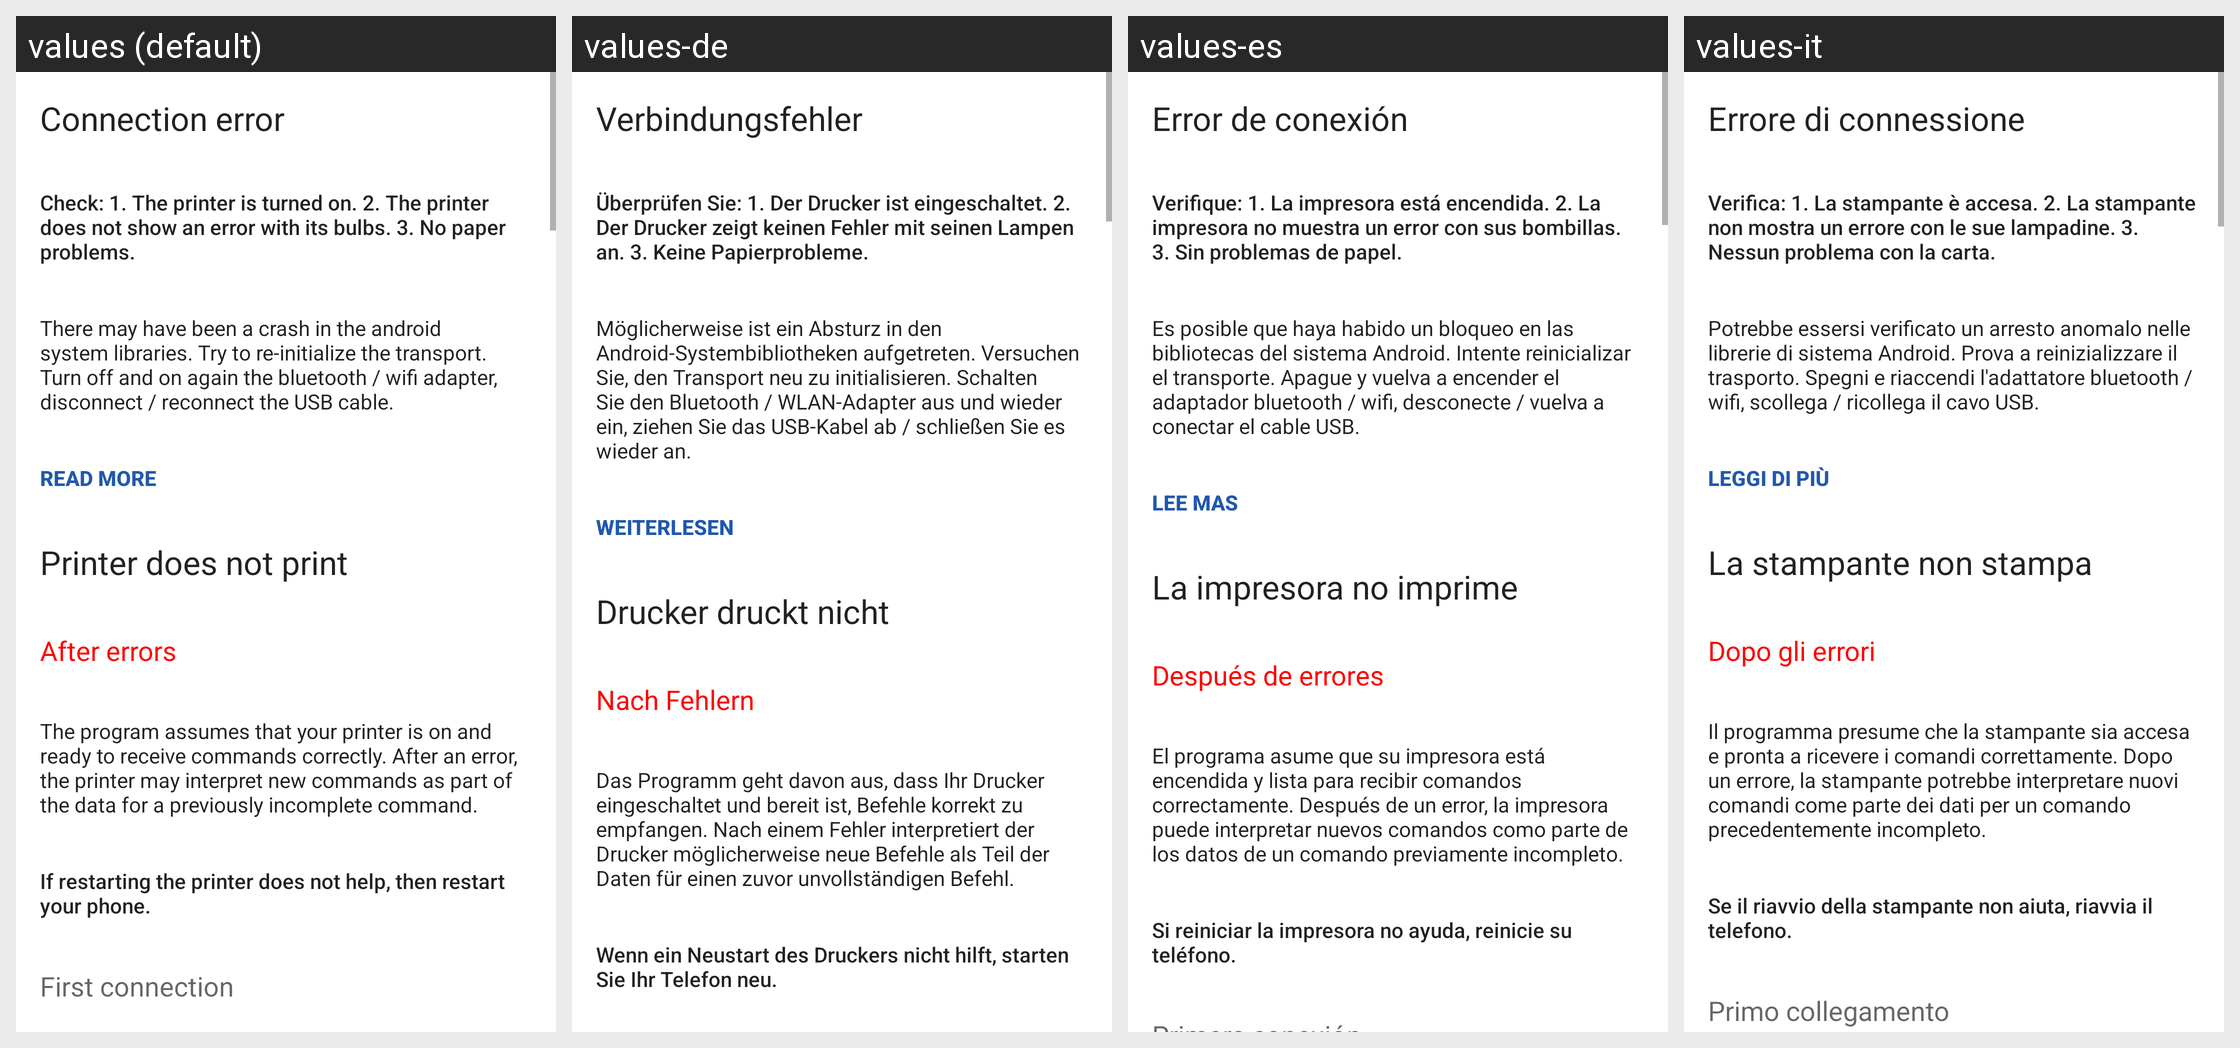

This grid shows one Android layout under several languages. Give, for every string resource on the screen, its name, the default text and each shown locale's text.
Android screen res/layout/fragment_faq_error.xml rendered under 4 locales, left to right: values (default), values-de, values-es, values-it. Device: Nexus 5 (rendered at 1080×1920; each locale shown at half size, 540×960, under a caption strip naming it); theme AppTheme.
Other locales in the repository, not shown: values-af, values-am, values-ar, values-as, values-az, values-be, values-bg, values-bn, values-bs, values-ca, values-cs, values-da, values-el, values-en-rAU, values-en-rCA, values-en-rGB, values-en-rXC, values-es-rUS, values-et, values-eu, values-fa, values-fi, values-fr, values-fr-rCA, values-gl, values-gu, values-hi, values-hr, values-hu, values-hy, values-in, values-is, values-iw, values-ja, values-ka, values-kk, values-km, values-kn, values-ko, values-ky, values-lo, values-lt, values-lv, values-mk, values-ml, values-mn, values-mr, values-ms, values-my, values-nb, values-ne, values-nl, values-or, values-pa, values-pl, values-pt, values-pt-rBR, values-pt-rPT, values-ro, values-ru, values-si, values-sk, values-sl, values-sq, values-sr, values-sv, values-sw, values-ta, values-te, values-th, values-tl, values-tr, values-tr-rTR, values-uk, values-ur, values-uz, values-vi, values-zh-rCN, values-zh-rHK, values-zh-rTW, values-zu.
Strings drawn on this screen, with the default value and each locale's value (text and hints the layout hard-codes, and strings that could not be matched under every locale, appear in the picture but are not listed):

faq_err_connect
  values: Connection error
  values-de: Verbindungsfehler
  values-es: Error de conexión
  values-it: Errore di connessione

faq_err_connect_what_check
  values: Check: 1. The printer is turned on. 2. The printer does not show an error with its bulbs. 3. No paper problems.
  values-de: Überprüfen Sie: 1. Der Drucker ist eingeschaltet. 2. Der Drucker zeigt keinen Fehler mit seinen Lampen an. 3. Keine Papierprobleme.
  values-es: Verifique: 1. La impresora está encendida. 2. La impresora no muestra un error con sus bombillas. 3. Sin problemas de papel.
  values-it: Verifica: 1. La stampante è accesa. 2. La stampante non mostra un errore con le sue lampadine. 3. Nessun problema con la carta.

faq_err_connect_api_android
  values: There may have been a crash in the android system libraries. Try to re-initialize the transport. Turn off and on again the bluetooth / wifi adapter, disconnect / reconnect the USB cable.
  values-de: Möglicherweise ist ein Absturz in den Android-Systembibliotheken aufgetreten. Versuchen Sie, den Transport neu zu initialisieren. Schalten Sie den Bluetooth / WLAN-Adapter aus und wieder ein, ziehen Sie das USB-Kabel ab / schließen Sie es wieder an.
  values-es: Es posible que haya habido un bloqueo en las bibliotecas del sistema Android. Intente reinicializar el transporte. Apague y vuelva a encender el adaptador bluetooth / wifi, desconecte / vuelva a conectar el cable USB.
  values-it: Potrebbe essersi verificato un arresto anomalo nelle librerie di sistema Android. Prova a reinizializzare il trasporto. Spegni e riaccendi l'adattatore bluetooth / wifi, scollega / ricollega il cavo USB.

read_more
  values: Read more
  values-de: Weiterlesen
  values-es: Lee mas
  values-it: Leggi di più

faq_err_not_printed
  values: Printer does not print
  values-de: Drucker druckt nicht
  values-es: La impresora no imprime
  values-it: La stampante non stampa

faq_after_errors
  values: After errors
  values-de: Nach Fehlern
  values-es: Después de errores
  values-it: Dopo gli errori

faq_err_after_error_not_print
  values: The program assumes that your printer is on and ready to receive commands correctly. After an error, the printer may interpret new commands as part of the data for a previously incomplete command.
  values-de: Das Programm geht davon aus, dass Ihr Drucker eingeschaltet und bereit ist, Befehle korrekt zu empfangen. Nach einem Fehler interpretiert der Drucker möglicherweise neue Befehle als Teil der Daten für einen zuvor unvollständigen Befehl.
  values-es: El programa asume que su impresora está encendida y lista para recibir comandos correctamente. Después de un error, la impresora puede interpretar nuevos comandos como parte de los datos de un comando previamente incompleto.
  values-it: Il programma presume che la stampante sia accesa e pronta a ricevere i comandi correttamente. Dopo un errore, la stampante potrebbe interpretare nuovi comandi come parte dei dati per un comando precedentemente incompleto.

faq_reboot_all
  values: If restarting the printer does not help, then restart your phone.
  values-de: Wenn ein Neustart des Druckers nicht hilft, starten Sie Ihr Telefon neu.
  values-es: Si reiniciar la impresora no ayuda, reinicie su teléfono.
  values-it: Se il riavvio della stampante non aiuta, riavvia il telefono.
